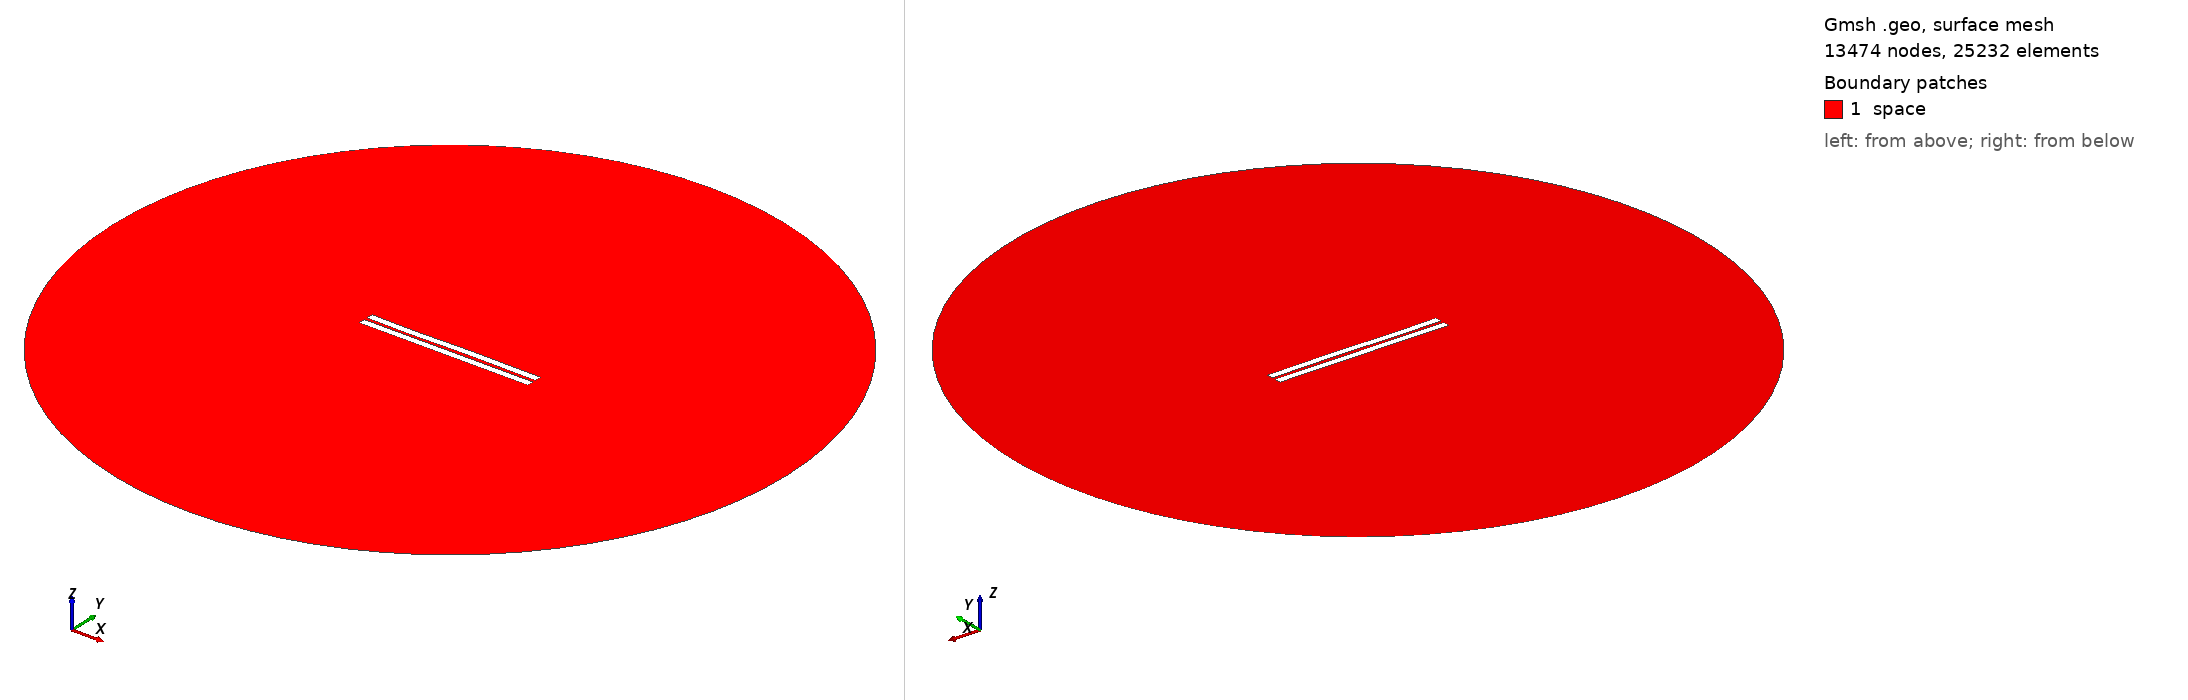

Gmsh geometry script, surface-meshed: 13474 nodes, 25232 surface elements. Boundary patches (legend numbers): 1 space. Left view from above one corner, right view from below the opposite corner. Legend entries are the model's physical surfaces. The drawing asked Gmsh for element sizes between 1% and 20% of the model's largest extent; the script's own settings can give other sizes.

=== 1552.geo (drawn) ===
//---------------------------------------
// Geometry kernel
//---------------------------------------

SetFactory("OpenCASCADE");



//---------------------------------------
// Parameters of the geometry
//---------------------------------------

// Overetch of the upper plate
overetch = 0.0;

// Distance between the plates
distance = 2.0;

// Discretization over the x axis (for the deformation)
nx = 50; 

// Length of the plate
L = 100 - overetch; 

// Number of modes
n = 4; 

// 1st mode coefficient
coeff(1) = 0.0;
beta(1) = 0.596864 * 3.1415926535 / L;

// 2nd mode coefficient
coeff(2) = 0.0;
beta(2) = 1.49418 * 3.1415926535 / L;

// 3rd mode coefficient
coeff(3) = -0.15;
beta(3) = 2.50025 * 3.1415926535 / L;

// 4th mode coefficient
coeff(4) = -0.075;
beta(4) = 3.49999 * 3.1415926535 / L;



//---------------------------------------
// Upper plate (deformed rectangle)
//---------------------------------------

// Coordiantes of the upper plate
xmin = -50;
xmax = 50 - overetch;

// Height of the upper plate
yheight = 4 - 2 * overetch;

// Indexes of the points
UpperID[] = {};
LowerID[] = {};
LeftID[] = {};
RightID[] = {};

// Point index
p = 1;

// Horizontal edges
For i In {1:nx}
    x = xmin + (i-1)*(xmax - xmin)/(nx-1);

    y_bottom = distance / 2 + overetch;
    For j In {1:n}
        C = (Cosh(beta(j)*L) + Cos(beta(j)*L)) / (Sinh(beta(j)*L) + Sin(beta(j)*L));
        y_bottom  = y_bottom + coeff(j) * (Cosh(beta(j)*(x+50)) - Cos(beta(j)*(x+50)) - C * (Sinh(beta(j)*(x+50)) - Sin(beta(j)*(x+50))));
    EndFor

    y_top = y_bottom + yheight;

    Point(p) = {x, y_top, 0, 1.0};
    UpperID[i] = p;
    p = p + 1;

    Point(p) = {x, y_bottom, 0, 1.0};
    LowerID[i] = p;
    p = p + 1;
EndFor

// Create point lists
UpperPts[] = {}; LowerPts[] = {};
For i In {1:nx}
  UpperPts[] += {UpperID[i]};
  LowerPts[] += {LowerID[i]};
EndFor

// Build splines
Spline(1) = {UpperPts[]};
Spline(2) = {LowerPts[]};
Line(3) = {LowerPts[nx-1], UpperPts[nx-1]};
Line(4) = {LowerPts[0], UpperPts[0]};

// Build the plane surface
Curve Loop(1) = {2, 3, -1, -4};
Plane Surface(1) = {1};



//---------------------------------------
// Lower plate (rectangle)
//---------------------------------------

// Vertices
Point(1001) = {-50, -1, 0, 1.0};
Point(1002) = { 50, -1, 0, 1.0};
Point(1003) = { 50,  -5, 0, 1.0};
Point(1004) = {-50,  -5, 0, 1.0};

// Edges
Line(5) = {1001, 1002};
Line(6) = {1002, 1003};
Line(7) = {1003, 1004};
Line(8) = {1004, 1001};

// Plane surface
Line Loop(2) = {5, 6, 7, 8};
Plane Surface(2) = {2}; 



//---------------------------------------
// Outer (fictious) boundary
//---------------------------------------

// Points
Point(1005) = {0, 0, 0};       // Center
Point(1006) = {200, 0, 0};     // Start point
Point(1007) = {0, 200, 0};     // 90 degrees
Point(1008) = {-200, 0, 0};    // 180 degrees
Point(1009) = {0, -200, 0};    // 270 degrees

// Circle arcs (each needs start, center, end)
Circle(9) = {1006, 1005, 1007};
Circle(10) = {1007, 1005, 1008};
Circle(11) = {1008, 1005, 1009};
Circle(12) = {1009, 1005, 1006};

// Plane surface for the entire domain
Curve Loop(3) = {9, 10, 11, 12};
Surface(3) = {3};

// Subtract the plates from the whole domain to obtain the actual domain where we want to solve the equations
BooleanDifference{ Surface{3}; Delete; }{ Surface{1}; Surface{2}; Delete; }




//---------------------------------------
// Transfinite Lines/Curves
//---------------------------------------

// Set the number of points on the boundaries
r = 7;

// Plates
Transfinite Curve {1, 2} = 50*r Using Progression 1;
Transfinite Curve {3, 4} = 2*r Using Progression 1;
Transfinite Line {5, 7} = 50*r Using Progression 1;
Transfinite Line {6, 8} = 2*r Using Progression 1;

// Outer boundary
Transfinite Line {9, 10, 11, 12} = 20 Using Progression 1;



//---------------------------------------
// Physical groups
//---------------------------------------                

// Physical curves (boundaries)
Physical Line("force_segment", 10) = {2};
Physical Line("upper_plate", 11) = {1, 3, 4};
Physical Line("lower_plate", 12) = {5, 6, 7, 8};
Physical Line("boundary", 20) = {9, 10, 11, 12};

// Physical Surfaces
Physical Surface("space", 30) = {3};



//---------------------------------------
// 6. Generate the Mesh
//---------------------------------------

// 2D mesh generation
Mesh 2;
